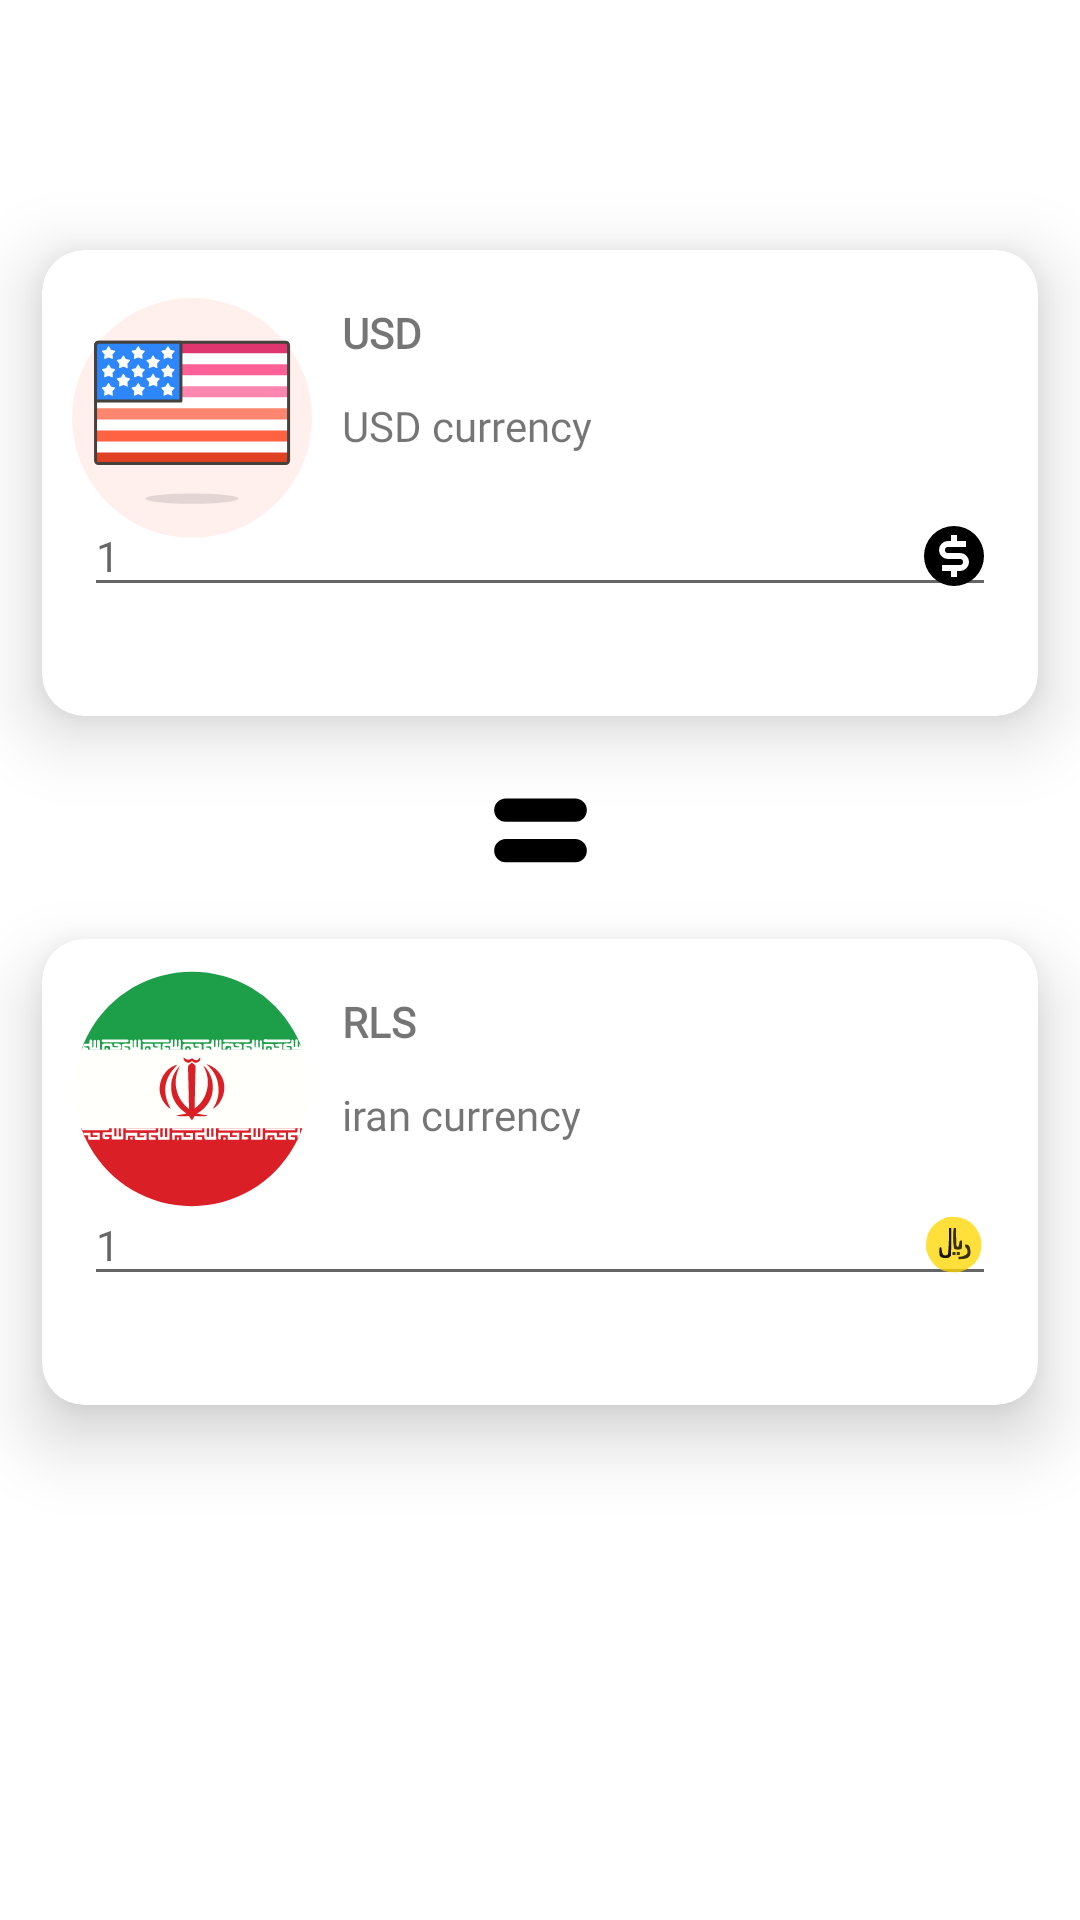

Produce the Android XML layout that renders to this screen, including the resource entries it uses.
<!-- AndroidManifest.xml: application theme Theme.ExchangeApp -->
<!-- res/layout/activity_main.xml -->
<?xml version="1.0" encoding="utf-8"?>
<LinearLayout xmlns:android="http://schemas.android.com/apk/res/android"
    xmlns:app="http://schemas.android.com/apk/res-auto"
    xmlns:tools="http://schemas.android.com/tools"
    android:layout_width="match_parent"
    android:layout_height="match_parent"
    android:orientation="vertical"
    tools:context=".MainActivity">
    <TextView
        android:layout_width="match_parent"
        android:layout_weight="0.5"
        android:layout_height="wrap_content"
        android:layout_margin="14dp"
        app:cardCornerRadius="14dp"
        app:cardElevation="14dp">

    </TextView>
  <androidx.cardview.widget.CardView
      android:layout_width="match_parent"
      android:layout_weight="0.5"

      android:layout_height="wrap_content"
      android:layout_margin="14dp"
      app:cardCornerRadius="14dp"
      app:cardElevation="14dp"
      android:id="@+id/cv_first">

      <androidx.constraintlayout.widget.ConstraintLayout
          android:layout_width="match_parent"
          android:layout_height="wrap_content">

        <ImageView
            android:layout_width="wrap_content"
            android:layout_height="wrap_content"
            android:src="@drawable/ic_usa"
            app:layout_constraintStart_toStartOf="parent"
            app:layout_constraintTop_toTopOf="parent"
            android:id="@+id/iv_first_flag"/>
          <TextView
              android:layout_width="wrap_content"
              android:layout_height="wrap_content"
              app:layout_constraintTop_toTopOf="parent"
              app:layout_constraintStart_toEndOf="@id/iv_first_flag"
              android:text="USD "
              android:fontFamily="@font/yekan"
              android:layout_marginTop="18dp"
              android:textStyle="bold"
              android:id="@+id/tv_first_title"
              />
          <TextView
              android:fontFamily="@font/yekan"
              android:layout_width="wrap_content"
              android:layout_height="wrap_content"
              app:layout_constraintTop_toBottomOf="@id/tv_first_title"
              app:layout_constraintStart_toEndOf="@id/iv_first_flag"
              android:text="USD currency"
              android:layout_marginTop="12dp"
              android:id="@+id/iv_first_description"
              />

            <EditText
                android:imeOptions="actionDone"
                android:inputType="text"
                app:layout_constraintBottom_toBottomOf="parent"
                android:id="@+id/et_first_currency"
                android:layout_width="0dp"
                android:layout_height="wrap_content"
                app:layout_constraintStart_toStartOf="parent"
                app:layout_constraintEnd_toEndOf="parent"
                app:layout_constraintTop_toBottomOf="@id/iv_first_description"
                android:hint="1"
                android:textSize="14sp"
                android:drawableEnd="@drawable/dollar_sighn"
                android:drawablePadding="16dp"
                android:layout_margin="14dp"
                />




      </androidx.constraintlayout.widget.ConstraintLayout>
  </androidx.cardview.widget.CardView>

   

    <ImageView
        android:layout_weight="0.5"
        android:id="@+id/btn_equal"

        android:layout_width="match_parent"
        android:layout_height="wrap_content"
        android:src="@drawable/equal"

/>


   
    <androidx.cardview.widget.CardView
        android:layout_width="match_parent"
        android:layout_height="wrap_content"
        android:layout_margin="14dp"
        app:cardCornerRadius="14dp"
        android:layout_weight="0.5"

        app:cardElevation="14dp"
        android:id="@+id/cv_second">

    <androidx.constraintlayout.widget.ConstraintLayout
        android:layout_width="match_parent"
        android:layout_height="wrap_content">

        <ImageView
            android:layout_width="100dp"
            android:layout_height="100dp"
            android:src="@drawable/ic_iran"
            app:layout_constraintStart_toStartOf="parent"
            app:layout_constraintTop_toTopOf="parent"
            android:id="@+id/iv_second_flag"/>
        <TextView
            android:layout_width="wrap_content"
            android:layout_height="wrap_content"
            app:layout_constraintTop_toTopOf="parent"
            app:layout_constraintStart_toEndOf="@id/iv_second_flag"
            android:text="RLS"
            android:fontFamily="@font/yekan"
            android:layout_marginTop="18dp"
            android:textStyle="bold"
            android:id="@+id/tv_second_title"
            />
        <TextView
            android:fontFamily="@font/yekan"
            android:layout_width="wrap_content"
            android:layout_height="wrap_content"
            app:layout_constraintTop_toBottomOf="@id/tv_second_title"
            app:layout_constraintStart_toEndOf="@id/iv_second_flag"
            android:text="iran currency"
            android:layout_marginTop="12dp"
            android:id="@+id/iv_second_description"
            />

        <EditText
            android:imeOptions="actionDone"
            android:inputType="text"
            app:layout_constraintBottom_toBottomOf="parent"
            android:id="@+id/et_second_currency"
            android:layout_width="0dp"
            android:layout_height="wrap_content"
            app:layout_constraintStart_toStartOf="parent"
            app:layout_constraintEnd_toEndOf="parent"
            app:layout_constraintTop_toBottomOf="@id/iv_second_description"
            android:hint="1"
            android:textSize="14sp"
            android:drawableEnd="@drawable/rial_sign"
            android:drawablePadding="16dp"
            android:layout_margin="14dp"
            />




    </androidx.constraintlayout.widget.ConstraintLayout>

    </androidx.cardview.widget.CardView>
    <ImageView
        android:id="@+id/ic_logout"
        android:layout_width="wrap_content"
        android:layout_height="wrap_content"
        android:src="@drawable/ic_logout"
        android:layout_gravity="center"
        android:padding="16dp"/>
    <TextView
        android:layout_width="match_parent"
        android:layout_height="wrap_content"
        android:layout_margin="14dp"
        app:cardCornerRadius="14dp"
        android:layout_weight="0.2"

        app:cardElevation="14dp">

    </TextView>

    <TextView
        android:layout_width="match_parent"
        android:layout_height="wrap_content"
        android:layout_margin="14dp"
        app:cardCornerRadius="14dp"
        android:layout_weight="0.5"

        app:cardElevation="14dp">

    </TextView>


</LinearLayout>
<!-- resources referenced by this layout -->
<resources>
  <!-- drawable dollar_sighn (drawable) -->
  <vector xmlns:android="http://schemas.android.com/apk/res/android"
      android:width="20dp"
      android:height="20dp"
      android:viewportWidth="20"
      android:viewportHeight="20">
    <path
        android:fillColor="#FF000000"
        android:pathData="M10,20a10,10 0,1 1,0 -20,10 10,0 0,1 0,20zM11,15h1a3,3 0,0 0,0 -6L7.99,9a1,1 0,0 1,0 -2L14,7L14,5h-3L11,3L9,3v2L8,5a3,3 0,1 0,0 6h4a1,1 0,1 1,0 2L6,13v2h3v2h2v-2z"/>
  </vector>
  <!-- drawable equal (drawable) -->
  <vector xmlns:android="http://schemas.android.com/apk/res/android"
      android:width="24dp"
      android:height="24dp"
      android:viewportWidth="24"
      android:viewportHeight="24">
    <path
        android:fillColor="#FF000000"
        android:pathData="M18,7H6C4.896,7 4,7.896 4,9s0.896,2 2,2h12c1.104,0 2,-0.896 2,-2S19.104,7 18,7z"/>
    <path
        android:fillColor="#FF000000"
        android:pathData="M18,14H6c-1.104,0 -2,0.896 -2,2s0.896,2 2,2h12c1.104,0 2,-0.896 2,-2S19.104,14 18,14z"/>
  </vector>
  <!-- drawable ic_iran: vector/xml drawable (drawable, 17507 chars, omitted) -->
  <!-- drawable ic_usa: vector/xml drawable (drawable, 6442 chars, omitted) -->
  <!-- drawable rial_sign: vector/xml drawable (drawable, 2432 chars, omitted) -->
  <style name="Theme.ExchangeApp" parent="Theme.MaterialComponents.DayNight.NoActionBar">
          
          <item name="colorPrimary">@color/purple_500</item>
          <item name="colorPrimaryVariant">@color/purple_700</item>
          <item name="colorOnPrimary">@color/white</item>
          
          <item name="colorSecondary">@color/teal_200</item>
          <item name="colorSecondaryVariant">@color/teal_700</item>
          <item name="colorOnSecondary">@color/black</item>
          
          <item name="android:statusBarColor">?attr/colorPrimaryVariant</item>
          
      </style>
  <color name="purple_500">#FF6200EE</color>
  <color name="purple_700">#FF3700B3</color>
  <color name="white">#FFFFFFFF</color>
  <color name="teal_200">#FF03DAC5</color>
  <color name="teal_700">#FF018786</color>
  <color name="black">#FF000000</color>
</resources>
